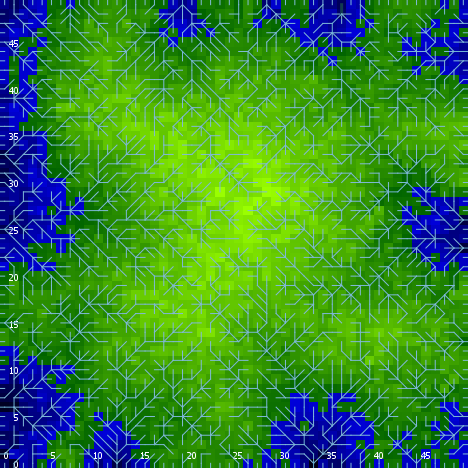

Values plotted in this chart, from the file beside it:
export-world data (NetLogo 6.0.4)
land.nlogo
01/13/2020 23:40:23:471 +0000
RANDOM STATE
0 0 -1727483681 335 -0.2864265706273657 …
GLOBALS
min-pxcor, max-pxcor, min-pycor, max-pycor, perspective, subject, nextIndex, directed-links, ticks, algorithm-style, continentality, display-mode, do-fill-sinks, elevationdistribution, elevationnoise, elevationsmoothstep, featureanglerange, landoceanratio, maxdist, maxelevation, minelevation, numcontinents, numoceans, numranges
0, 49, 0, 49, 0, nobody, 2600, "UNDIRECTED", -1, "C#", 4202, "terrain", true, [0.019155516217217353 0.2194422709295475…, 0.9386, 1, 21.53, 0.816, 34.65, 0.494, -0.3124, 8, 6, 0
TURTLES
who, color, heading, xcor, ycor, shape, label, label-color, breed, hidden?, size, pen-size, pen-mode, points
0, 125, 2, 41, 48, "default", "", 9.9, {breed flowholders}, true, 1, 1, "up", 
1, 105, 227, 27, 39, "default", "", 9.9, {breed flowholders}, true, 1, 1, "up", 
2, 25, 64, 17, 46, "default", "", 9.9, {breed flowholders}, true, 1, 1, "up", 
3, 96.96, 0, 2, 49, "line half", "", 9.9, {breed flowholders}, false, 1, 1, "up", 
4, 45, 138, 18, 27, "default", "", 9.9, {breed flowholders}, true, 1, 1, "up", 
5, 45, 56, 1, 27, "default", "", 9.9, {breed flowholders}, true, 1, 1, "up", 
6, 35, 242, 19, 24, "default", "", 9.9, {breed flowholders}, true, 1, 1, "up", 
7, 55, 13, 23, 38, "default", "", 9.9, {breed flowholders}, true, 1, 1, "up", 
8, 96.99, 90, 49, 43, "line half", "", 9.9, {breed flowholders}, false, 1, 1, "up", 
9, 85, 333, 18, 43, "default", "", 9.9, {breed flowholders}, true, 1, 1, "up", 
10, 135, 66, 39, 13, "default", "", 9.9, {breed flowholders}, true, 1, 1, "up", 
11, 97, 0, 29, 49, "line half", "", 9.9, {breed flowholders}, false, 1, 1, "up", 
12, 35, 58, 14, 1, "default", "", 9.9, {breed flowholders}, true, 1, 1, "up", 
13, 135, 214, 41, 5, "default", "", 9.9, {breed flowholders}, true, 1, 1, "up", 
14, 95, 222, 9, 45, "default", "", 9.9, {breed flowholders}, true, 1, 1, "up", 
15, 15, 35, 3, 48, "default", "", 9.9, {breed flowholders}, true, 1, 1, "up", 
16, 65, 26, 11, 27, "default", "", 9.9, {breed flowholders}, true, 1, 1, "up", 
17, 15, 32, 31, 12, "default", "", 9.9, {breed flowholders}, true, 1, 1, "up", 
18, 35, 176, 2, 27, "default", "", 9.9, {breed flowholders}, true, 1, 1, "up", 
19, 65, 110, 12, 15, "default", "", 9.9, {breed flowholders}, true, 1, 1, "up", 
20, 35, 232, 17, 48, "default", "", 9.9, {breed flowholders}, true, 1, 1, "up", 
21, 45, 104, 27, 23, "default", "", 9.9, {breed flowholders}, true, 1, 1, "up", 
22, 5, 178, 13, 40, "default", "", 9.9, {breed flowholders}, true, 1, 1, "up", 
23, 65, 281, 34, 27, "default", "", 9.9, {breed flowholders}, true, 1, 1, "up", 
24, 75, 174, 10, 6, "default", "", 9.9, {breed flowholders}, true, 1, 1, "up", 
25, 95, 159, 34, 1, "default", "", 9.9, {breed flowholders}, true, 1, 1, "up", 
26, 85, 85, 36, 36, "default", "", 9.9, {breed flowholders}, true, 1, 1, "up", 
27, 15, 212, 35, 48, "default", "", 9.9, {breed flowholders}, true, 1, 1, "up", 
28, 35, 174, 29, 25, "default", "", 9.9, {breed flowholders}, true, 1, 1, "up", 
29, 65, 39, 25, 38, "default", "", 9.9, {breed flowholders}, true, 1, 1, "up", 
30, 55, 103, 40, 8, "default", "", 9.9, {breed flowholders}, true, 1, 1, "up", 
31, 135, 153, 23, 24, "default", "", 9.9, {breed flowholders}, true, 1, 1, "up", 
32, 95, 167, 33, 40, "default", "", 9.9, {breed flowholders}, true, 1, 1, "up", 
33, 25, 54, 25, 32, "default", "", 9.9, {breed flowholders}, true, 1, 1, "up", 
34, 115, 202, 47, 10, "default", "", 9.9, {breed flowholders}, true, 1, 1, "up", 
35, 95, 159, 48, 26, "default", "", 9.9, {breed flowholders}, true, 1, 1, "up", 
36, 97, 90, 49, 6, "line half", "", 9.9, {breed flowholders}, false, 1, 1, "up", 
37, 5, 76, 45, 11, "default", "", 9.9, {breed flowholders}, true, 1, 1, "up", 
38, 65, 257, 32, 30, "default", "", 9.9, {breed flowholders}, true, 1, 1, "up", 
39, 15, 316, 9, 39, "default", "", 9.9, {breed flowholders}, true, 1, 1, "up", 
40, 95, 5, 39, 17, "default", "", 9.9, {breed flowholders}, true, 1, 1, "up", 
41, 5, 43, 20, 48, "default", "", 9.9, {breed flowholders}, true, 1, 1, "up", 
42, 115, 106, 5, 16, "default", "", 9.9, {breed flowholders}, true, 1, 1, "up", 
43, 55, 278, 44, 39, "default", "", 9.9, {breed flowholders}, true, 1, 1, "up", 
44, 5, 139, 27, 20, "default", "", 9.9, {breed flowholders}, true, 1, 1, "up", 
45, 75, 44, 37, 26, "default", "", 9.9, {breed flowholders}, true, 1, 1, "up", 
46, 15, 340, 8, 24, "default", "", 9.9, {breed flowholders}, true, 1, 1, "up", 
47, 65, 74, 5, 26, "default", "", 9.9, {breed flowholders}, true, 1, 1, "up", 
48, 115, 16, 23, 41, "default", "", 9.9, {breed flowholders}, true, 1, 1, "up", 
49, 135, 43, 8, 44, "default", "", 9.9, {breed flowholders}, true, 1, 1, "up", 
50, 95, 210, 4, 7, "default", "", 9.9, {breed flowholders}, true, 1, 1, "up", 
... 7,495 more rows
